Run: headless pygame with SDL's dummy video driver; simulated clock (each Clock.tick advances the game by its frame time, no real sleeping); random seed 0; keys injected as events and as key.get_pressed() state; no mouse input.
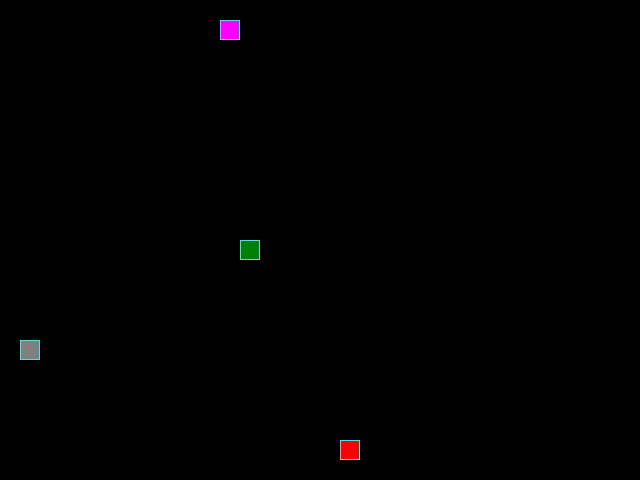
Frame 1 of 4 · flips 1–60 · no input
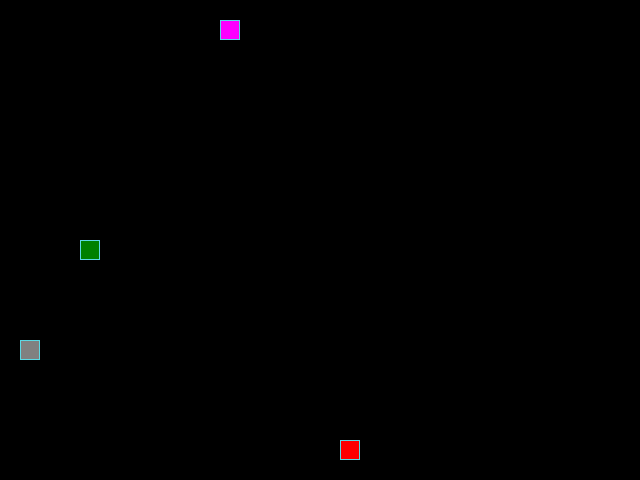
Frame 2 of 4 · flips 61–180 · tapped SPACE, RETURN · held RIGHT (→), D
Frame 3 of 4 · flips 181–300 · held DOWN (↓), S · screen unchanged from frame 2, image omitted
Frame 4 of 4 · flips 301–420 · held LEFT (←), A, UP (↑), W · screen unchanged from frame 3, image omitted

The pygame program that drew these frames:

from random import choice

import pygame as pg

# Инициализация PyGame:
pg.init()

# Константы для размеров поля и сетки:
SCREEN_WIDTH, SCREEN_HEIGHT = 640, 480
GRID_SIZE = 20
MARGIN = 2
GRID_WIDTH = SCREEN_WIDTH // GRID_SIZE
GRID_HEIGHT = SCREEN_HEIGHT // GRID_SIZE

UP = (0, -1)
DOWN = (0, 1)
LEFT = (-1, 0)
RIGHT = (1, 0)
BOARD_BACKGROUND_COLOR = (0, 0, 0)
BORDER_COLOR = (93, 216, 228)
APPLE_COLOR = (255, 0, 0)
SNAKE_COLOR = (0, 255, 0)
SNAKE_HEAD_COLOR = (0, 128, 0)
STONE_COLOR = (128, 128, 128)
BAD_FOOD_COLOR = (255, 0, 255)
SPEED = 3
screen = pg.display.set_mode((SCREEN_WIDTH, SCREEN_HEIGHT), 0, 32)
pg.display.set_caption('Змейка')
clock = pg.time.Clock()


class GameObject:
    """Базовый класс игровых сущностей"""

    def __init__(self, body_color=None):
        self.position = (SCREEN_WIDTH // 2, SCREEN_HEIGHT // 2)
        self.body_color = body_color
        self.occupied = []

    def draw(self):
        """Отрисовать"""
        raise NotImplementedError(
            'Определите метод draw в %s.' % (self.__class__.__name__))

    @staticmethod
    def draw_rect(coordinates, color):
        """Отрисовать одну ячейку"""
        rect = pg.Rect(coordinates, (GRID_SIZE, GRID_SIZE))
        pg.draw.rect(screen, color, rect)

        if color != BOARD_BACKGROUND_COLOR:
            pg.draw.rect(screen, BORDER_COLOR, rect, 1)

    def refresh_occupied(self, snake_position, *positions):
        """Незанятые ячейки"""
        self.occupied = [pos for pos in snake_position]
        for arg in positions:
            self.occupied.append(arg)


class Apple(GameObject):
    """Яблоко
    При поедании головой змейки, длина увеличивается на один сегмент
    """

    def __init__(self, body_color=APPLE_COLOR):
        super().__init__(body_color)

    def draw(self):
        """Отрисовать"""
        self.draw_rect(
            (self.position[0], self.position[1]), self.body_color
        )

    def randomize_position(self):
        """Создать новое яблоко"""
        # Текущий вариант
        available_rects = []
        for row in range(SCREEN_WIDTH // GRID_SIZE):
            for col in range(SCREEN_HEIGHT // GRID_SIZE):
                rect = (row * GRID_SIZE, col * GRID_SIZE)
                if rect not in self.occupied:
                    available_rects.append((row * GRID_SIZE, col * GRID_SIZE))

        self.position = choice(available_rects)

        # Рекурсивный вариант, который вы предлагаете
        # while True:
        #     self.position = (
        #         randint(0, GRID_WIDTH - 1) * GRID_SIZE,
        #         randint(0, GRID_HEIGHT - 1) * GRID_SIZE
        #     )
        #     if self.position not in self.occupied:
        #         break


class Snake(GameObject):
    """Змейка
    Состоит из головы, поедающей яблоки и остального туловища
    """

    def __init__(self, body_color=SNAKE_COLOR):
        super().__init__(body_color)
        self.reset()

    def reset(self, head_color=SNAKE_HEAD_COLOR):
        """Сбросить парамертры змейки и вернуть в исходное положение"""
        screen.fill(BOARD_BACKGROUND_COLOR)
        self.length = 1
        self.positions = [self.position]
        self.direction = choice([UP, DOWN, LEFT, RIGHT])
        self.last = None
        self.head_color = head_color

    def draw(self):
        """Отрисовать"""
        # Головоу змейки красим в темно-зеленый цвет
        self.draw_rect((self.positions[0]), self.head_color)

        # Остальное тело окрашиваем в светло-зеленый
        for position in self.positions[1:]:
            self.draw_rect(
                (position[0], position[1]), self.body_color
            )

        # Затирание последнего сегмента
        if self.last:
            self.draw_rect(
                (self.last[0], self.last[1]), BOARD_BACKGROUND_COLOR
            )

    def predict_move(self):
        """Вычислить кородинаты следующего хода"""
        head_x, head_y = self.positions[0]
        direction_x, direction_y = self.direction
        position = (
            (head_x + (direction_x * GRID_SIZE)) % SCREEN_WIDTH,
            (head_y + (direction_y * GRID_SIZE)) % SCREEN_HEIGHT
        )

        return position

    def move(self, apple_position, bad_food_position):
        """Нарастить ячейку с головы и удалить с хвоста"""
        self.positions.insert(0, self.predict_move())

        if self.get_head_position() != apple_position:
            self.last = self.positions.pop()

    def update_direction(self, event_key):
        """Обновление направления после нажатия на кнопку"""
        if event_key == pg.K_UP and self.direction != DOWN:
            self.direction = UP
        elif event_key == pg.K_DOWN and self.direction != UP:
            self.direction = DOWN
        elif event_key == pg.K_LEFT and self.direction != RIGHT:
            self.direction = LEFT
        elif event_key == pg.K_RIGHT and self.direction != LEFT:
            self.direction = RIGHT

    def get_head_position(self):
        """Получить координаты головы"""
        return self.positions[0]

    def check_crossing(self):
        """Проверить пересечения с препятствиями"""
        if self.get_head_position in self.positions[2:]:
            self.reset()


class Stone(GameObject):
    """Камень
    При столкновении с камнем змейка принимает исходное состояние
    """

    def __init__(self, body_color=STONE_COLOR):
        super().__init__(body_color)

    def draw(self):
        """Отрисовать"""
        self.draw_rect(
            (self.position[0], self.position[1]), self.body_color
        )

    def randomize_position(self):
        """Создать случайную позицию для камня"""
        available_rects = []
        for row in range(SCREEN_WIDTH // GRID_SIZE):
            for col in range(SCREEN_HEIGHT // GRID_SIZE):
                rect = (row * GRID_SIZE, col * GRID_SIZE)
                if rect not in self.occupied:
                    available_rects.append((row * GRID_SIZE, col * GRID_SIZE))

        self.position = choice(available_rects)


class BadFood(GameObject):
    """Плохая еда
    Если змейка съест неправильный корм, её длина уменьшается на один сегмент
    """

    def __init__(self, body_color=BAD_FOOD_COLOR):
        super().__init__(body_color)

    def draw(self):
        """Отрисовать"""
        self.draw_rect(
            (self.position[0], self.position[1]), self.body_color
        )

    def randomize_position(self):
        """Создать случайную позицию для плохой еды"""
        available_rects = []
        for row in range(SCREEN_WIDTH // GRID_SIZE):
            for col in range(SCREEN_HEIGHT // GRID_SIZE):
                rect = (row * GRID_SIZE, col * GRID_SIZE)
                if rect not in self.occupied:
                    available_rects.append((row * GRID_SIZE, col * GRID_SIZE))

        self.position = choice(available_rects)


def handle_keys(game_object):
    """Обработка действий пользователя"""
    for event in pg.event.get():
        if event.type == pg.QUIT:
            pg.quit()
            raise SystemExit
        elif event.type == pg.KEYDOWN:
            game_object.update_direction(event.key)


def main():
    """Основной обработчик игры"""
    screen.fill(BOARD_BACKGROUND_COLOR)

    apple = Apple()
    snake = Snake()
    stone = Stone()
    bad_food = BadFood()

    GameObject.refresh_occupied(
        GameObject(),
        snake.positions,
        apple.position,
        stone.position,
        bad_food.position
    )

    apple.randomize_position()

    GameObject.refresh_occupied(
        GameObject(),
        snake.positions,
        apple.position,
        stone.position,
        bad_food.position
    )

    stone.randomize_position()

    GameObject.refresh_occupied(
        GameObject(),
        snake.positions,
        apple.position,
        stone.position,
        bad_food.position
    )

    bad_food.randomize_position()

    stone.draw()

    while True:
        clock.tick(SPEED)

        handle_keys(snake)

        snake.move(apple.position, bad_food.position)

        GameObject.refresh_occupied(
            GameObject(),
            snake.positions,
            apple.position,
            stone.position,
            bad_food.position
        )

        if (snake.get_head_position() in snake.positions[4:]
                or snake.get_head_position() == stone.position):
            snake.reset()
            stone.draw()

        if snake.get_head_position() == apple.position:
            apple.randomize_position()

        if snake.get_head_position() == bad_food.position:
            bad_food.randomize_position()

            if len(snake.positions) > 1:
                snake.positions.pop(0)

        apple.draw()
        snake.draw()
        bad_food.draw()

        pg.display.update()


if __name__ == '__main__':
    main()
